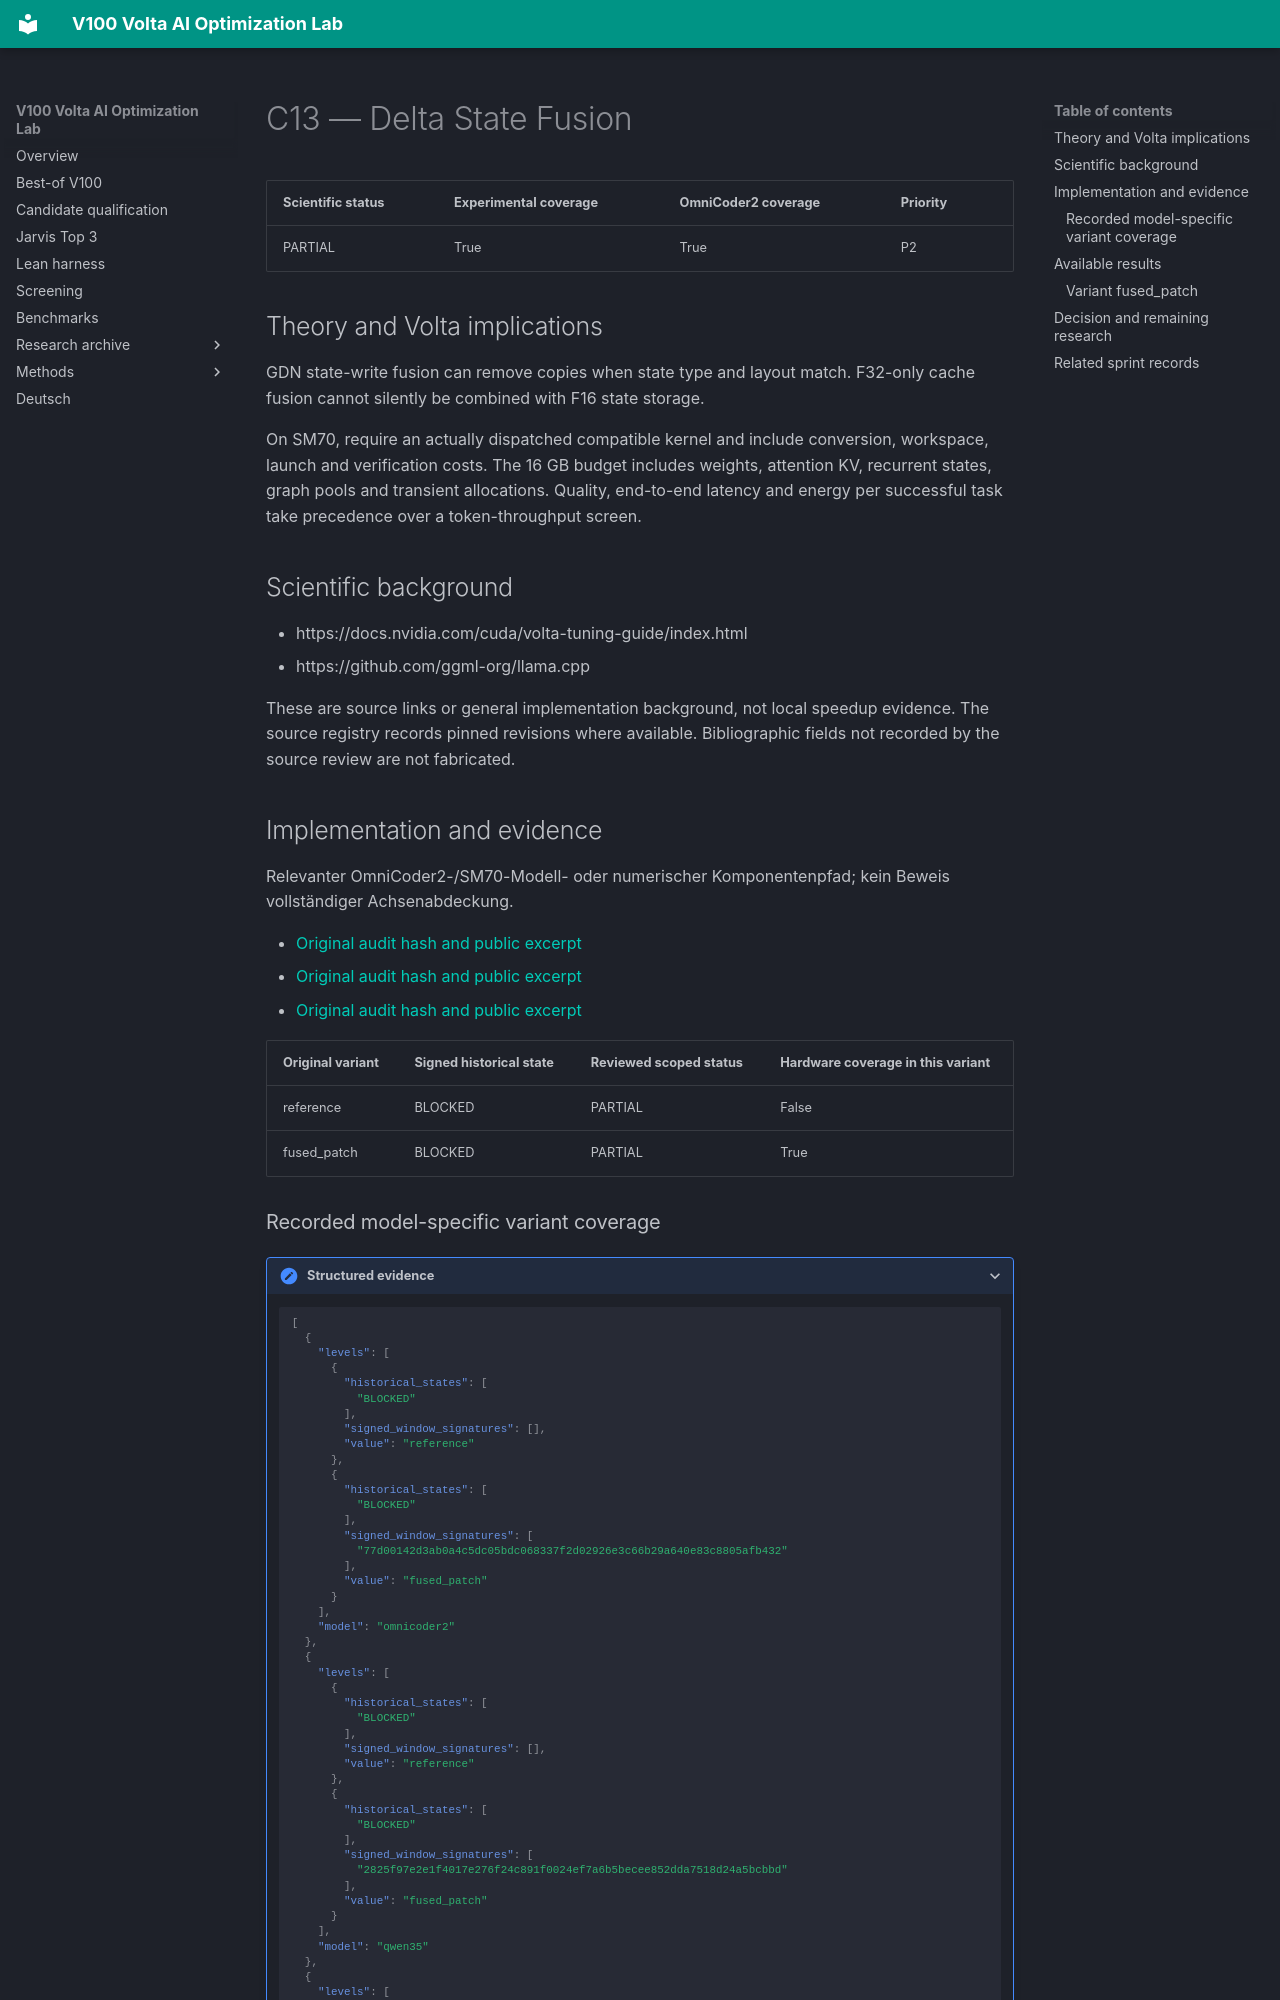

repository: Maxxxel/v100-volta-ai-optimization-lab · page: factors/C13/index.html · generator: mkdocs

# C13 — Delta State Fusion

| Scientific status | Experimental coverage | OmniCoder2 coverage | Priority |
|---|---|---|---|
| PARTIAL | True | True | P2 |


## Theory and Volta implications

GDN state-write fusion can remove copies when state type and layout match. F32-only cache fusion cannot silently be combined with F16 state storage.

On SM70, require an actually dispatched compatible kernel and include conversion, workspace, launch and verification costs. The 16 GB budget includes weights, attention KV, recurrent states, graph pools and transient allocations. Quality, end-to-end latency and energy per successful task take precedence over a token-throughput screen.

## Scientific background

- https://docs.nvidia.com/cuda/volta-tuning-guide/index.html
- https://github.com/ggml-org/llama.cpp

These are source links or general implementation background, not local speedup evidence. The source registry records pinned revisions where available. Bibliographic fields not recorded by the source review are not fabricated.

## Implementation and evidence

Relevanter OmniCoder2-/SM70-Modell- oder numerischer Komponentenpfad; kein Beweis vollständiger Achsenabdeckung.

- [Original audit hash and public excerpt](../audits/audit-0801e9ed17de8e125f9a.md)
- [Original audit hash and public excerpt](../audits/audit-8fb7e72fcd73c8402e82.md)
- [Original audit hash and public excerpt](../audits/audit-c915993a806f0b95c0f6.md)

| Original variant | Signed historical state | Reviewed scoped status | Hardware coverage in this variant |
|---|---|---|---|
| reference | BLOCKED | PARTIAL | False |
| fused_patch | BLOCKED | PARTIAL | True |
